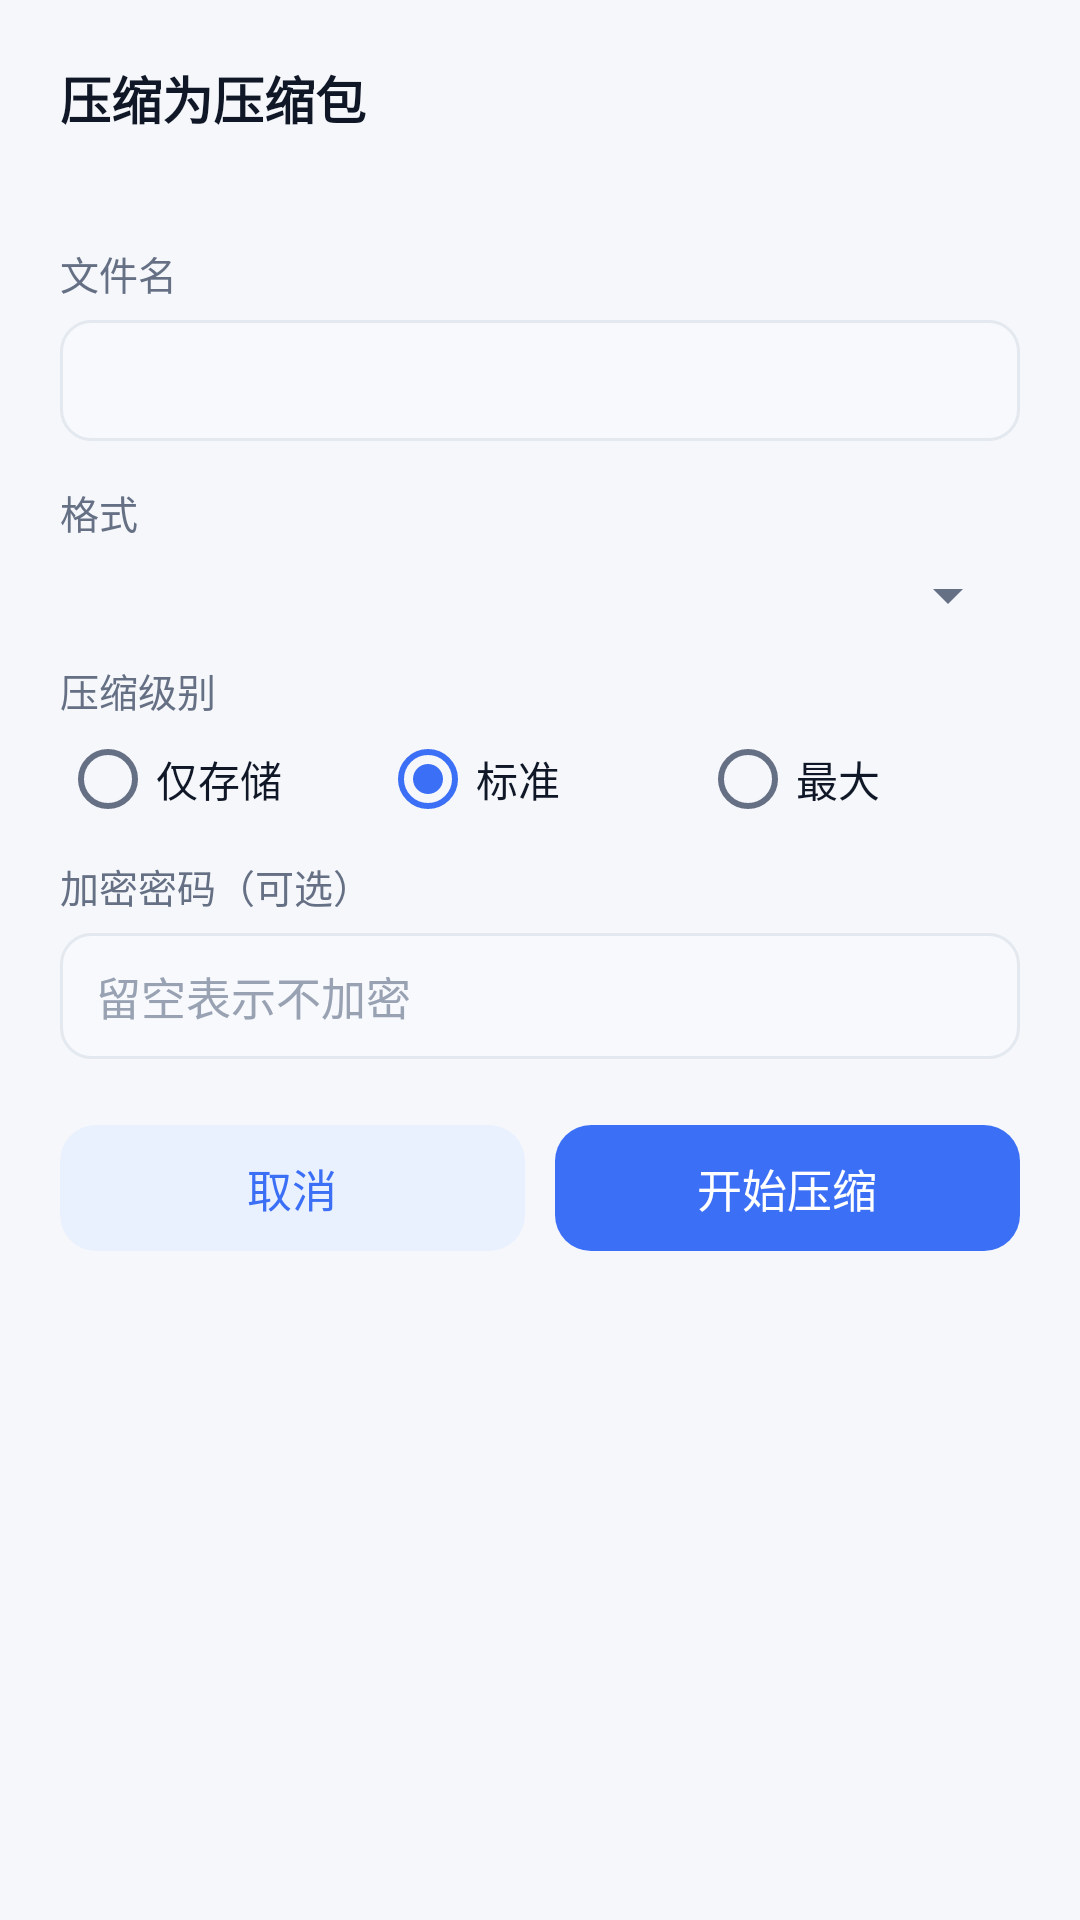

Produce the Android XML layout that renders to this screen, including the resource entries it uses.
<!-- AndroidManifest.xml: application theme AppTheme -->
<!-- res/layout/dialog_compress.xml -->
<?xml version="1.0" encoding="utf-8"?>
<ScrollView xmlns:android="http://schemas.android.com/apk/res/android"
    android:layout_width="match_parent"
    android:layout_height="wrap_content"
    android:maxHeight="520dp">

    <LinearLayout
        android:layout_width="match_parent"
        android:layout_height="wrap_content"
        android:orientation="vertical"
        android:paddingLeft="20dp"
        android:paddingTop="20dp"
        android:paddingRight="20dp"
        android:paddingBottom="16dp">

        <TextView
            android:layout_width="wrap_content"
            android:layout_height="wrap_content"
            android:text="@string/compress_title"
            android:textColor="@color/text"
            android:textSize="17sp"
            android:textStyle="bold" />

        <TextView
            android:id="@+id/txtSummary"
            android:layout_width="match_parent"
            android:layout_height="wrap_content"
            android:layout_marginTop="4dp"
            android:textColor="@color/text2"
            android:textSize="12sp" />

        <TextView
            style="@style/Label"
            android:layout_width="wrap_content"
            android:layout_height="wrap_content"
            android:layout_marginTop="16dp"
            android:text="@string/compress_name" />

        <EditText
            android:id="@+id/editName"
            style="@style/Input"
            android:layout_width="match_parent"
            android:layout_height="wrap_content"
            android:layout_marginTop="6dp"
            android:inputType="text"
            android:maxLines="1" />

        <TextView
            style="@style/Label"
            android:layout_width="wrap_content"
            android:layout_height="wrap_content"
            android:layout_marginTop="14dp"
            android:text="@string/compress_format" />

        <Spinner
            android:id="@+id/spFormat"
            android:layout_width="match_parent"
            android:layout_height="wrap_content"
            android:layout_marginTop="6dp" />

        <TextView
            style="@style/Label"
            android:layout_width="wrap_content"
            android:layout_height="wrap_content"
            android:layout_marginTop="10dp"
            android:text="@string/compress_level" />

        <RadioGroup
            android:id="@+id/radioLevel"
            android:layout_width="match_parent"
            android:layout_height="wrap_content"
            android:layout_marginTop="4dp"
            android:orientation="horizontal">

            <RadioButton
                android:id="@+id/lvlStore"
                android:layout_width="0dp"
                android:layout_height="wrap_content"
                android:layout_weight="1"
                android:text="@string/level_store"
                android:textColor="@color/text"
                android:textSize="14sp" />

            <RadioButton
                android:id="@+id/lvlNormal"
                android:layout_width="0dp"
                android:layout_height="wrap_content"
                android:layout_weight="1"
                android:checked="true"
                android:text="@string/level_normal"
                android:textColor="@color/text"
                android:textSize="14sp" />

            <RadioButton
                android:id="@+id/lvlMax"
                android:layout_width="0dp"
                android:layout_height="wrap_content"
                android:layout_weight="1"
                android:text="@string/level_max"
                android:textColor="@color/text"
                android:textSize="14sp" />
        </RadioGroup>

        <TextView
            style="@style/Label"
            android:layout_width="wrap_content"
            android:layout_height="wrap_content"
            android:layout_marginTop="10dp"
            android:text="@string/compress_password" />

        <EditText
            android:id="@+id/editPassword"
            style="@style/Input"
            android:layout_width="match_parent"
            android:layout_height="wrap_content"
            android:layout_marginTop="6dp"
            android:hint="@string/password_hint"
            android:inputType="textPassword"
            android:maxLines="1" />

        <LinearLayout
            android:layout_width="match_parent"
            android:layout_height="wrap_content"
            android:layout_marginTop="22dp"
            android:orientation="horizontal">

            <TextView
                android:id="@+id/btnCancel"
                style="@style/ButtonGhost"
                android:layout_width="0dp"
                android:layout_height="wrap_content"
                android:layout_weight="1"
                android:text="@string/cancel" />

            <TextView
                android:id="@+id/btnStart"
                style="@style/ButtonPrimary"
                android:layout_width="0dp"
                android:layout_height="wrap_content"
                android:layout_marginLeft="10dp"
                android:layout_weight="1"
                android:text="@string/start_compress" />
        </LinearLayout>
    </LinearLayout>
</ScrollView>
<!-- resources referenced by this layout -->
<resources>
  <color name="text">#101828</color>
  <color name="text2">#667085</color>
  <string name="cancel">取消</string>
  <string name="compress_format">格式</string>
  <string name="compress_level">压缩级别</string>
  <string name="compress_name">文件名</string>
  <string name="compress_password">加密密码（可选）</string>
  <string name="compress_title">压缩为压缩包</string>
  <string name="level_max">最大</string>
  <string name="level_normal">标准</string>
  <string name="level_store">仅存储</string>
  <string name="password_hint">留空表示不加密</string>
  <string name="start_compress">开始压缩</string>
  <style name="ButtonGhost">
          <item name="android:background">@drawable/btn_ghost</item>
          <item name="android:textColor">@color/primary</item>
          <item name="android:textSize">15sp</item>
          <item name="android:gravity">center</item>
          <item name="android:paddingLeft">18dp</item>
          <item name="android:paddingRight">18dp</item>
          <item name="android:paddingTop">10dp</item>
          <item name="android:paddingBottom">10dp</item>
          <item name="android:clickable">true</item>
      </style>
  <style name="ButtonPrimary">
          <item name="android:background">@drawable/btn_primary</item>
          <item name="android:textColor">#FFFFFF</item>
          <item name="android:textSize">15sp</item>
          <item name="android:gravity">center</item>
          <item name="android:paddingLeft">18dp</item>
          <item name="android:paddingRight">18dp</item>
          <item name="android:paddingTop">10dp</item>
          <item name="android:paddingBottom">10dp</item>
          <item name="android:clickable">true</item>
      </style>
  <style name="Input">
          <item name="android:background">@drawable/bg_input</item>
          <item name="android:textSize">15sp</item>
          <item name="android:textColor">@color/text</item>
          <item name="android:textColorHint">@color/text3</item>
          <item name="android:paddingLeft">12dp</item>
          <item name="android:paddingRight">12dp</item>
          <item name="android:paddingTop">10dp</item>
          <item name="android:paddingBottom">10dp</item>
          <item name="android:singleLine">true</item>
      </style>
  <style name="Label">
          <item name="android:textSize">13sp</item>
          <item name="android:textColor">@color/text2</item>
      </style>
  <style name="AppTheme" parent="@android:style/Theme.Material.Light.NoActionBar">
          <item name="android:windowBackground">@color/bg</item>
          <item name="android:statusBarColor">@color/primary_dark</item>
          <item name="android:navigationBarColor">@color/surface</item>
          <item name="android:colorAccent">@color/primary</item>
          <item name="android:textColorPrimary">@color/text</item>
          <item name="android:textColorSecondary">@color/text2</item>
      </style>
  <color name="primary">#3B6FF6</color>
  <!-- drawable bg_input (drawable) -->
  <?xml version="1.0" encoding="utf-8"?>
  <shape xmlns:android="http://schemas.android.com/apk/res/android" android:shape="rectangle">
      <solid android:color="@color/field_bg" />
      <corners android:radius="10dp" />
      <stroke android:width="1dp" android:color="@color/field_stroke" />
  </shape>
  <color name="text3">#98A2B3</color>
  <color name="bg">#F5F7FA</color>
  <color name="primary_dark">#2E5BD6</color>
  <color name="surface">#FFFFFF</color>
  <color name="primary_pale">#EAF1FE</color>
  <color name="field_bg">#F7F9FC</color>
  <color name="field_stroke">#E4E8EF</color>
</resources>
